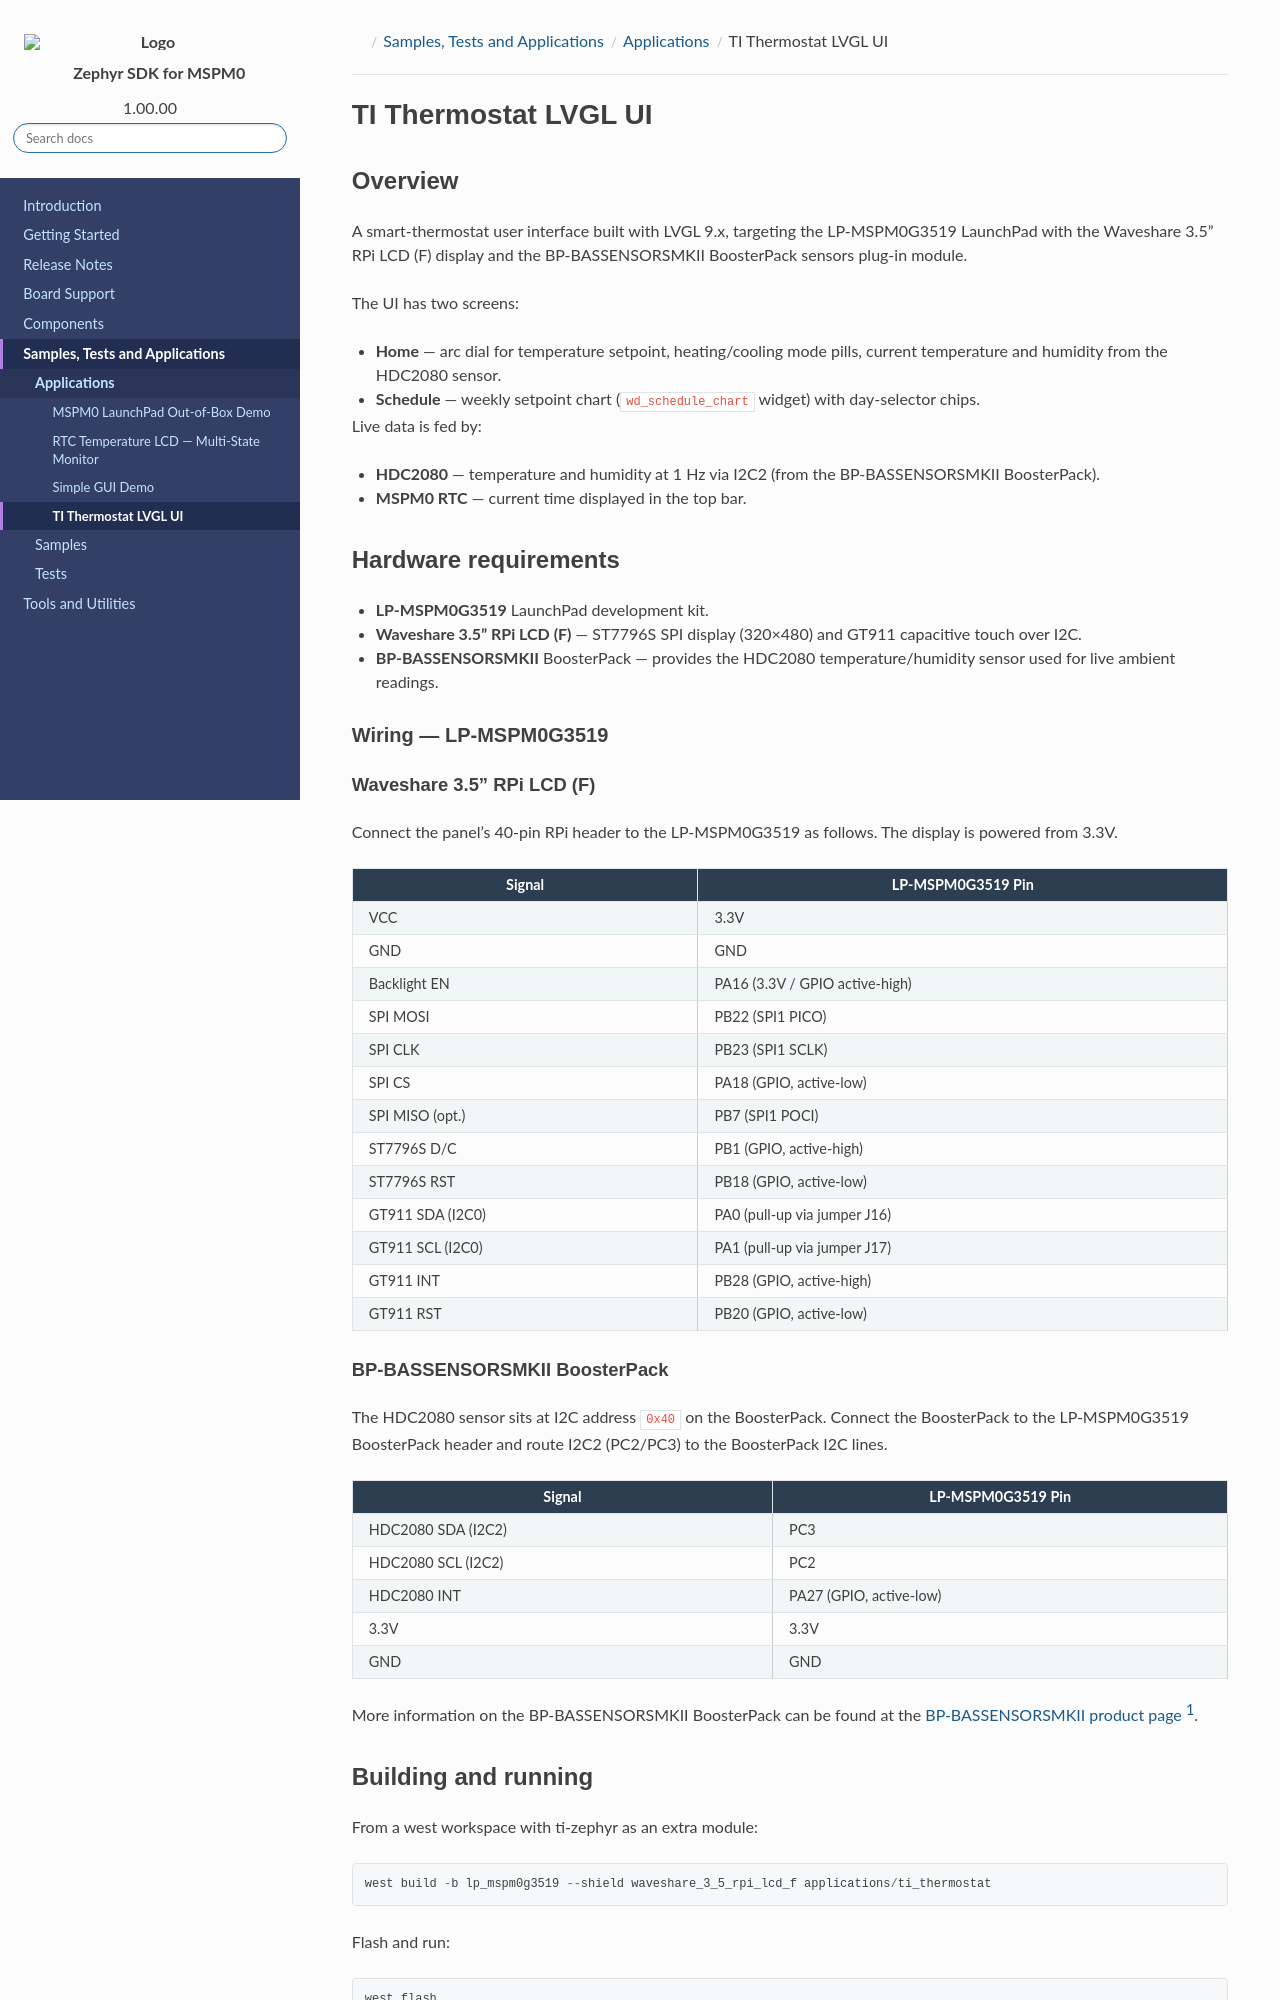

repository: TexasInstruments/ti-zephyr · page: pr-preview/pr-96/docs/ti-zephyr/mspm0/applications/thermostat_app/README.html · generator: sphinx

.. _ti_thermostat:

TI Thermostat LVGL UI
#####################

Overview
********

A smart-thermostat user interface built with LVGL 9.x, targeting the
LP-MSPM0G3519 LaunchPad with the Waveshare 3.5" RPi LCD (F) display and the
BP-BASSENSORSMKII BoosterPack sensors plug-in module.

The UI has two screens:

* **Home** — arc dial for temperature setpoint, heating/cooling mode pills,
  current temperature and humidity from the HDC2080 sensor.
* **Schedule** — weekly setpoint chart (``wd_schedule_chart`` widget) with
  day-selector chips.

Live data is fed by:

* **HDC2080** — temperature and humidity at 1 Hz via I2C2 (from the
  BP-BASSENSORSMKII BoosterPack).
* **MSPM0 RTC** — current time displayed in the top bar.

Hardware requirements
*********************

* **LP-MSPM0G3519** LaunchPad development kit.
* **Waveshare 3.5" RPi LCD (F)** — ST7796S SPI display (320×480) and
  GT911 capacitive touch over I2C.
* **BP-BASSENSORSMKII** BoosterPack — provides the HDC2080
  temperature/humidity sensor used for live ambient readings.

Wiring — LP-MSPM0G3519
======================

Waveshare 3.5" RPi LCD (F)
---------------------------

Connect the panel's 40-pin RPi header to the LP-MSPM0G3519 as follows.
The display is powered from 3.3V.

+--------------------+------------------------------------------+
| Signal             | LP-MSPM0G3519 Pin                        |
+====================+==========================================+
| VCC                | 3.3V                                     |
+--------------------+------------------------------------------+
| GND                | GND                                      |
+--------------------+------------------------------------------+
| Backlight EN       | PA16 (3.3V / GPIO active-high)           |
+--------------------+------------------------------------------+
| SPI MOSI           | PB22 (SPI1 PICO)                         |
+--------------------+------------------------------------------+
| SPI CLK            | PB23 (SPI1 SCLK)                         |
+--------------------+------------------------------------------+
| SPI CS             | PA18 (GPIO, active-low)                  |
+--------------------+------------------------------------------+
| SPI MISO (opt.)    | PB7  (SPI1 POCI)                         |
+--------------------+------------------------------------------+
| ST7796S D/C        | PB1  (GPIO, active-high)                 |
+--------------------+------------------------------------------+
| ST7796S RST        | PB18 (GPIO, active-low)                  |
+--------------------+------------------------------------------+
| GT911 SDA (I2C0)   | PA0  (pull-up via jumper J16)            |
+--------------------+------------------------------------------+
| GT911 SCL (I2C0)   | PA1  (pull-up via jumper J17)            |
+--------------------+------------------------------------------+
| GT911 INT          | PB28 (GPIO, active-high)                 |
+--------------------+------------------------------------------+
| GT911 RST          | PB20 (GPIO, active-low)                  |
+--------------------+------------------------------------------+
